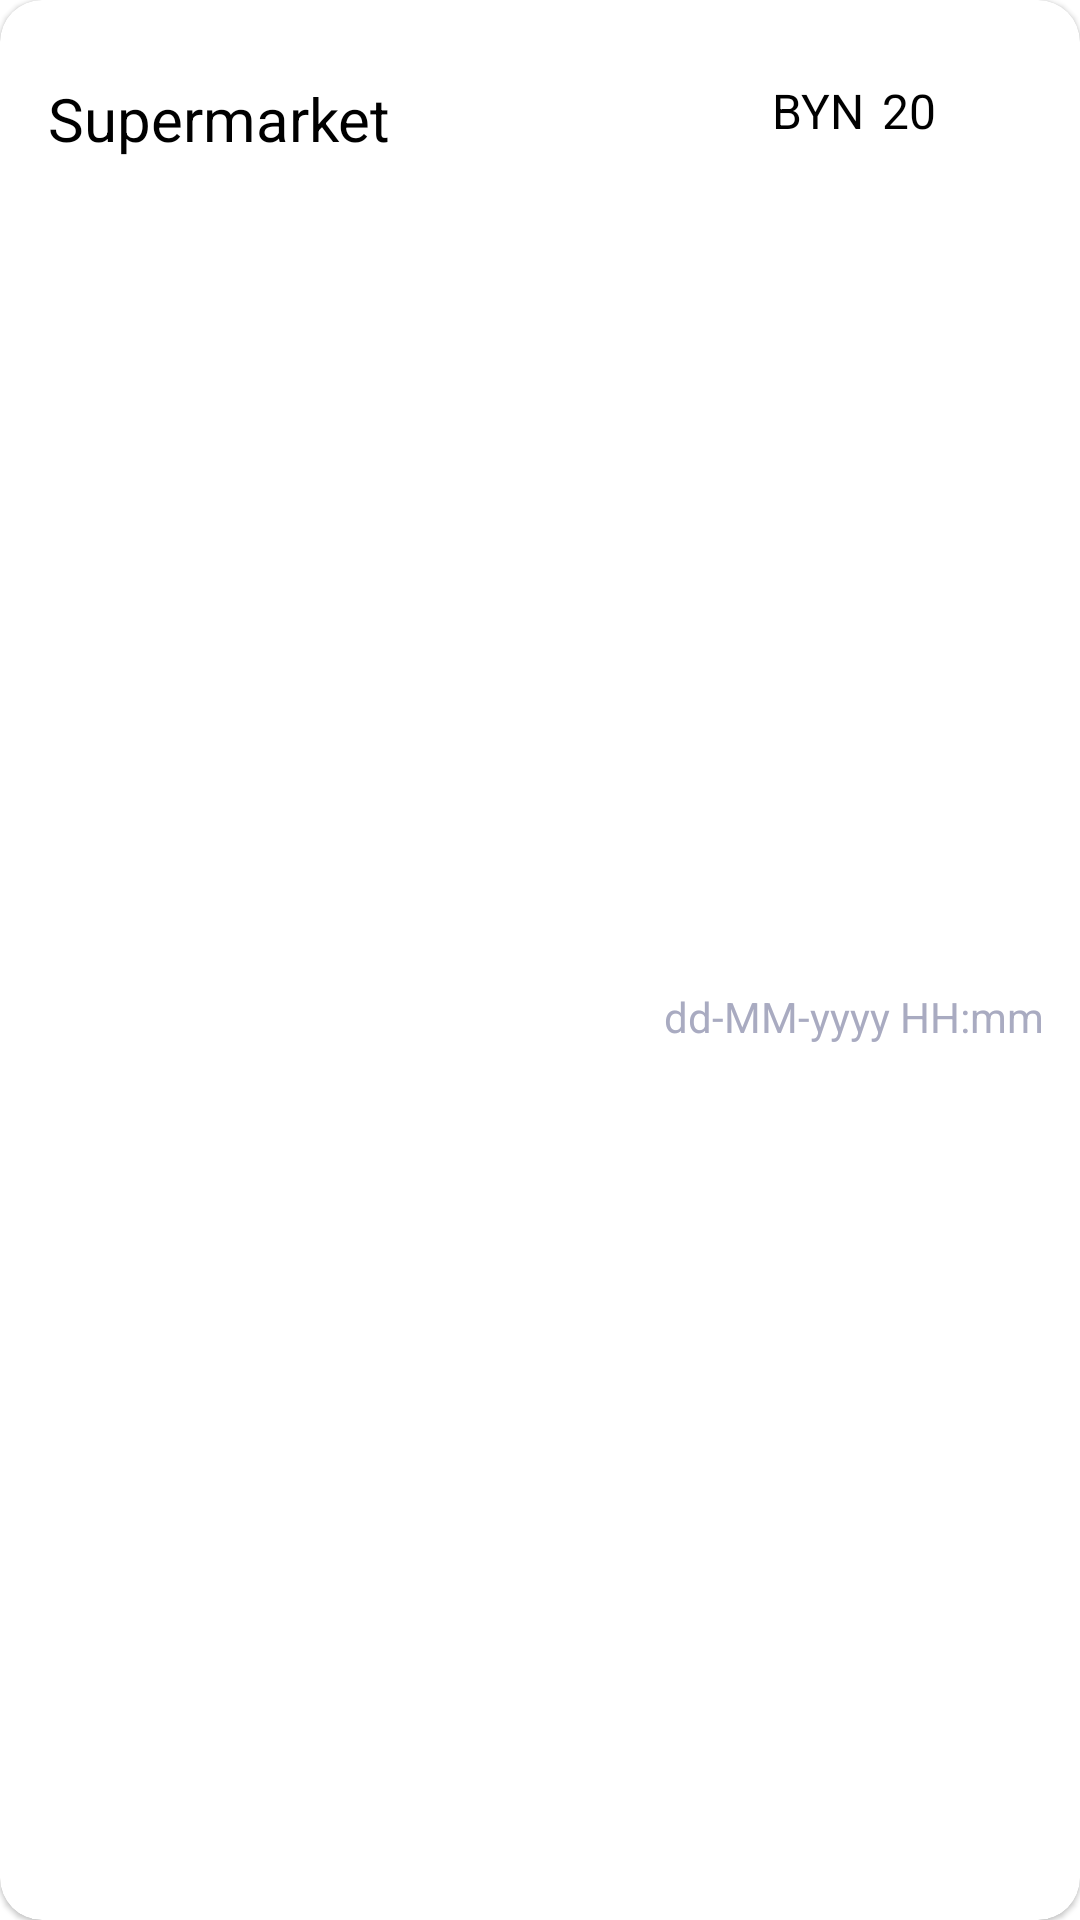

The Android layout XML behind this screen, and the referenced resources:
<!-- AndroidManifest.xml: application theme Theme.MyMoney.NoActionBar -->
<!-- res/layout/expense_row_layout.xml -->
<?xml version="1.0" encoding="utf-8"?>
<layout xmlns:tools="http://schemas.android.com/tools"
    xmlns:android="http://schemas.android.com/apk/res/android"
    xmlns:app="http://schemas.android.com/apk/res-auto">

    <data>

    </data>

    <androidx.constraintlayout.widget.ConstraintLayout
        android:layout_width="match_parent"
        android:layout_height="wrap_content"
        android:layout_marginStart="4dp"
        android:layout_marginEnd="4dp"
        android:layout_marginBottom="14dp">

        <com.google.android.material.card.MaterialCardView
            android:id="@+id/cardViewExpense"
            android:layout_width="match_parent"
            android:layout_height="match_parent"
            app:cardCornerRadius="14dp"
            app:cardBackgroundColor="@color/white">

            <androidx.constraintlayout.widget.ConstraintLayout
                android:layout_width="match_parent"
                android:layout_height="match_parent"
                android:paddingTop="10dp"
                android:paddingBottom="10dp">

                <TextView
                    android:id="@+id/expenseType"
                    android:layout_width="wrap_content"
                    android:layout_height="wrap_content"
                    android:layout_marginStart="16dp"
                    android:layout_marginTop="16dp"
                    android:fontFamily="sans-serif"
                    android:text="@string/supermarket"
                    android:textColor="@color/black"
                    android:textSize="20sp"
                    app:layout_constraintStart_toStartOf="parent"
                    app:layout_constraintTop_toTopOf="parent" />

                <TextView
                    android:id="@+id/expenseAmount"
                    android:layout_width="wrap_content"
                    android:layout_height="wrap_content"
                    android:layout_marginTop="16dp"
                    android:layout_marginEnd="48dp"
                    android:text="20"
                    android:textColor="@color/black"
                    android:textSize="16sp"
                    app:layout_constraintEnd_toEndOf="parent"
                    app:layout_constraintTop_toTopOf="parent" />

                <TextView
                    android:id="@+id/currency"
                    android:layout_width="wrap_content"
                    android:layout_height="wrap_content"
                    android:layout_marginTop="16dp"
                    android:layout_marginEnd="6dp"
                    android:text="BYN"
                    android:textColor="@color/black"
                    android:textSize="16sp"
                    app:layout_constraintEnd_toStartOf="@+id/expenseAmount"
                    app:layout_constraintTop_toTopOf="parent" />

                <TextView
                    android:id="@+id/dateTime"
                    android:layout_width="wrap_content"
                    android:layout_height="wrap_content"
                    android:layout_marginTop="8dp"
                    android:layout_marginBottom="8dp"
                    android:text="dd-MM-yyyy HH:mm"
                    android:textSize="14sp"
                    android:textColor="#a9abc1"
                    app:layout_constraintBottom_toBottomOf="parent"
                    app:layout_constraintEnd_toEndOf="@+id/expenseAmount"
                    app:layout_constraintStart_toStartOf="@+id/currency"
                    app:layout_constraintTop_toBottomOf="@+id/currency" />


            </androidx.constraintlayout.widget.ConstraintLayout>

        </com.google.android.material.card.MaterialCardView>


    </androidx.constraintlayout.widget.ConstraintLayout>
</layout>
<!-- resources referenced by this layout -->
<resources>
  <color name="black">#FF000000</color>
  <color name="white">#FFFFFFFF</color>
  <string name="supermarket">Supermarket</string>
  <style name="Theme.MyMoney.NoActionBar">
          <item name="windowActionBar">false</item>
          <item name="windowNoTitle">true</item>
      </style>
</resources>
